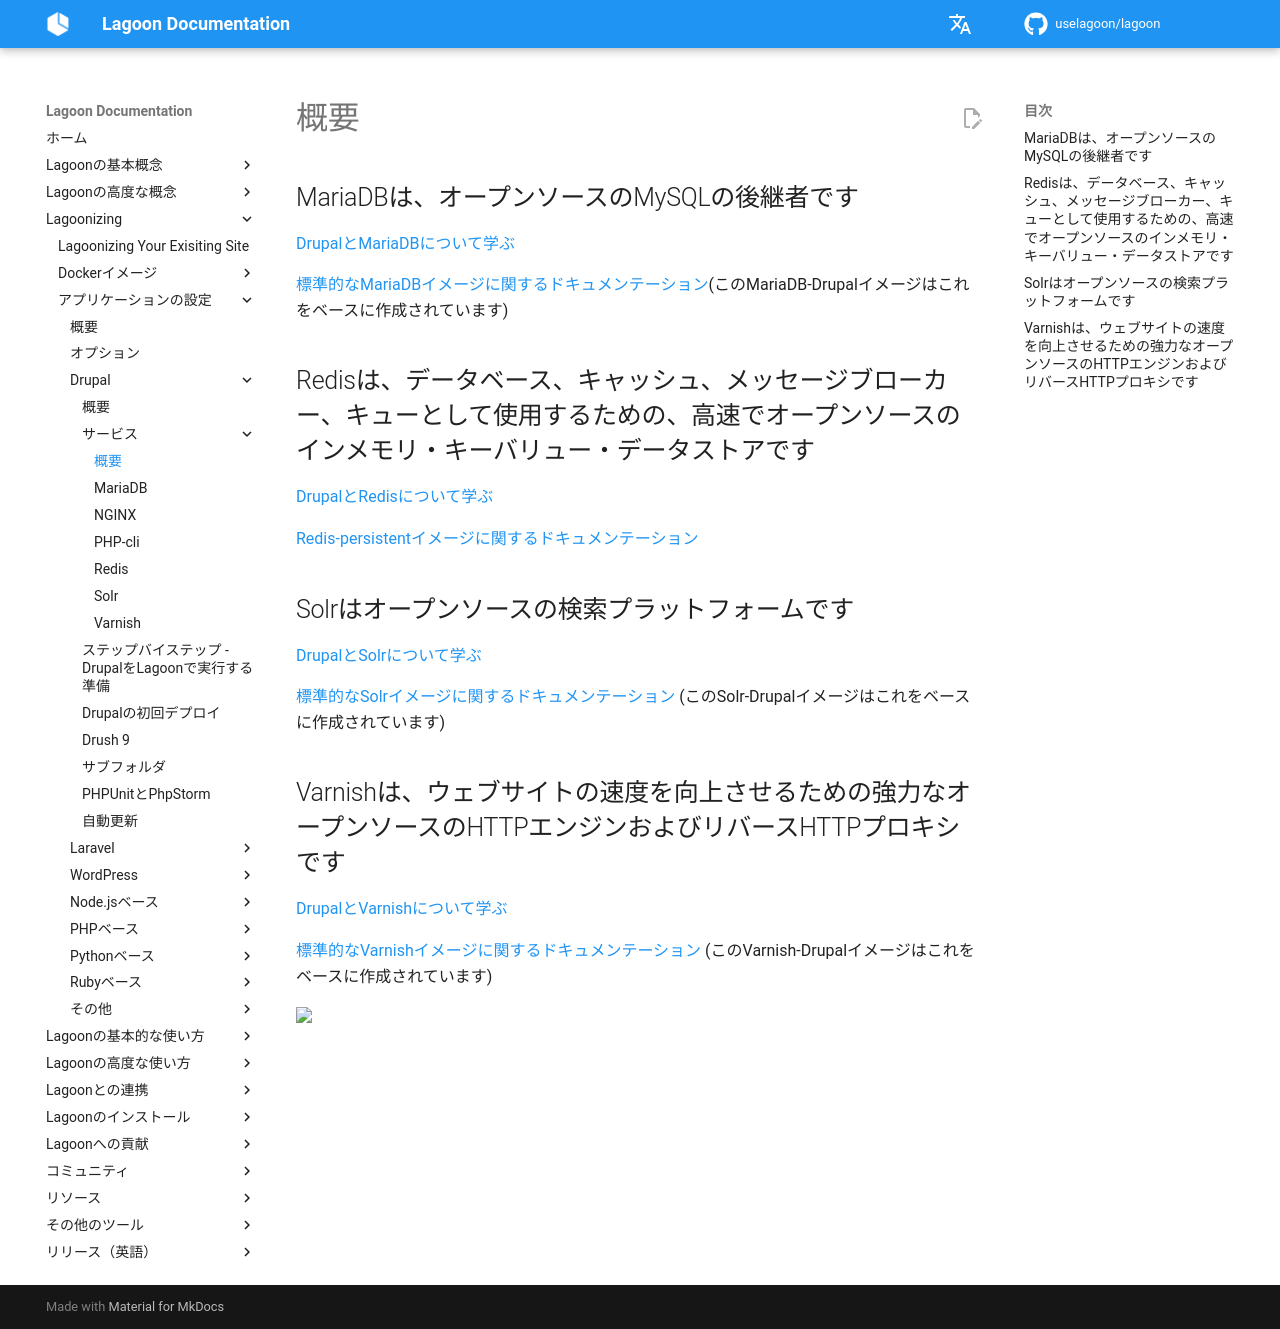

repository: uselagoon/lagoon · page: ja/applications/drupal/services/index.html · generator: mkdocs

# 概要

## MariaDBは、オープンソースのMySQLの後継者です

[DrupalとMariaDBについて学ぶ](mariadb.md)

[標準的なMariaDBイメージに関するドキュメンテーション](../../../docker-images/mariadb.md)(このMariaDB-Drupalイメージはこれをベースに作成されています)

## Redisは、データベース、キャッシュ、メッセージブローカー、キューとして使用するための、高速でオープンソースのインメモリ・キーバリュー・データストアです

[DrupalとRedisについて学ぶ](../services/redis.md)

[Redis-persistentイメージに関するドキュメンテーション](../../../docker-images/redis.md)

## Solrはオープンソースの検索プラットフォームです

[DrupalとSolrについて学ぶ](../services/solr.md)

[標準的なSolrイメージに関するドキュメンテーション](../../../docker-images/solr.md) \(このSolr-Drupalイメージはこれをベースに作成されています\)

## Varnishは、ウェブサイトの速度を向上させるための強力なオープンソースのHTTPエンジンおよびリバースHTTPプロキシです

[DrupalとVarnishについて学ぶ](../services/varnish.md)

[標準的なVarnishイメージに関するドキュメンテーション](../../../docker-images/varnish.md) \(このVarnish-Drupalイメージはこれをベースに作成されています\)
